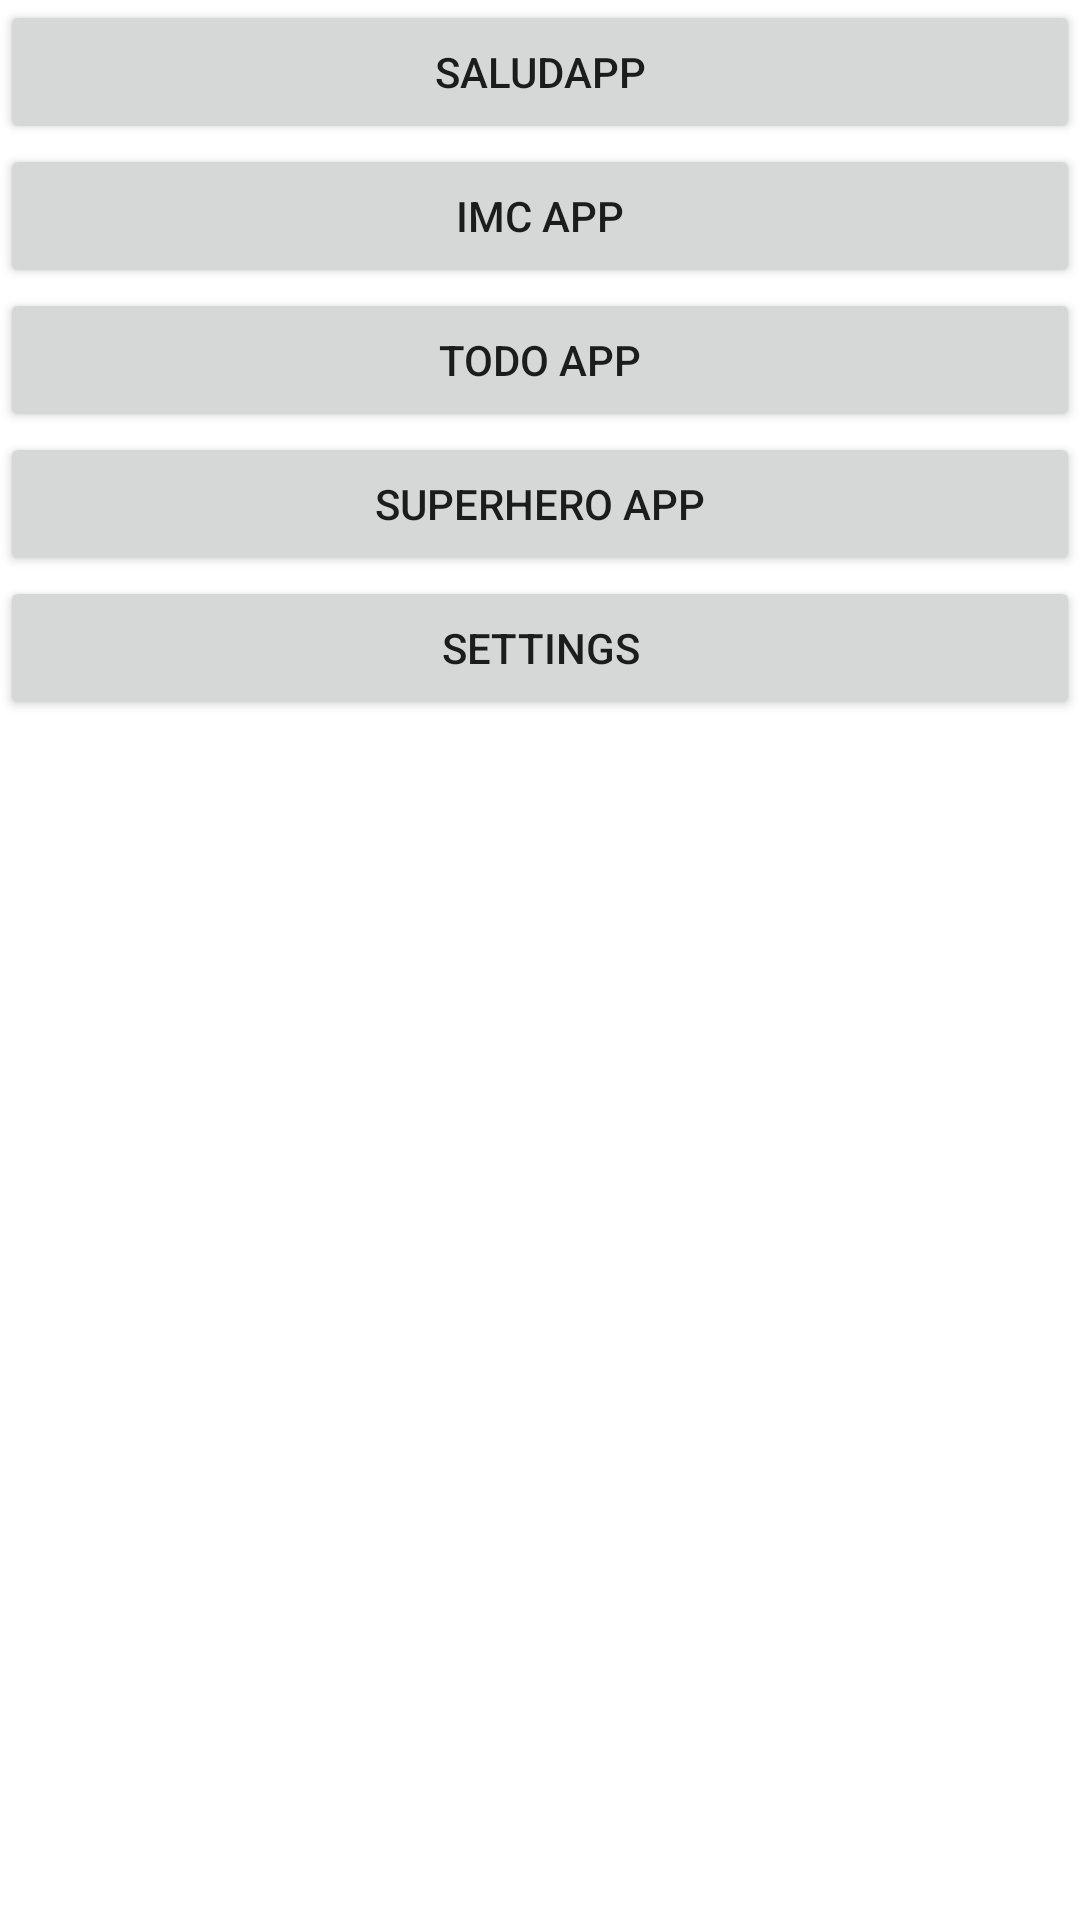

Write the Android layout XML for this screen, with the resource values it uses.
<!-- AndroidManifest.xml: application theme Theme.AndroidMaster -->
<!-- res/layout/activity_menu2.xml -->
<?xml version="1.0" encoding="utf-8"?>
<LinearLayout xmlns:android="http://schemas.android.com/apk/res/android"
    xmlns:tools="http://schemas.android.com/tools"
    android:layout_width="match_parent"
    android:layout_height="match_parent"
    android:layout_margin="16dp"
    android:orientation="vertical"
    tools:context=".MenuActivity">

    <Button
        android:id="@+id/btnSaludApp"
        android:layout_width="match_parent"
        android:layout_height="wrap_content"
        android:text="SaludApp"/>

    <Button
        android:id="@+id/btnIMCApp"
        android:layout_width="match_parent"
        android:layout_height="wrap_content"
        android:text="IMC App"/>

    <Button
        android:id="@+id/btnTODO"
        android:layout_width="match_parent"
        android:layout_height="wrap_content"
        android:text="TODO App"/>

    <Button
        android:id="@+id/btnSuperhero"
        android:layout_width="match_parent"
        android:layout_height="wrap_content"
        android:text="SuperHero App"/>

    <Button
        android:id="@+id/btnSettings"
        android:layout_width="match_parent"
        android:layout_height="wrap_content"
        android:text="Settings"/>


</LinearLayout>
<!-- resources referenced by this layout -->
<resources>
  <style name="Theme.AndroidMaster" parent="Theme.MaterialComponents.DayNight.DarkActionBar">
          
          <item name="colorPrimary">@color/purple_500</item>
          <item name="colorPrimaryVariant">@color/purple_700</item>
          <item name="colorOnPrimary">@color/white</item>
          
          <item name="colorSecondary">@color/teal_200</item>
          <item name="colorSecondaryVariant">@color/teal_700</item>
          <item name="colorOnSecondary">@color/black</item>
          
          <item name="android:statusBarColor">?attr/colorPrimaryVariant</item>
          
      </style>
  <color name="purple_500">#FF6200EE</color>
  <color name="purple_700">#FF3700B3</color>
  <color name="white">#FFFFFFFF</color>
  <color name="teal_200">#FF03DAC5</color>
  <color name="teal_700">#FF018786</color>
  <color name="black">#FF000000</color>
</resources>
